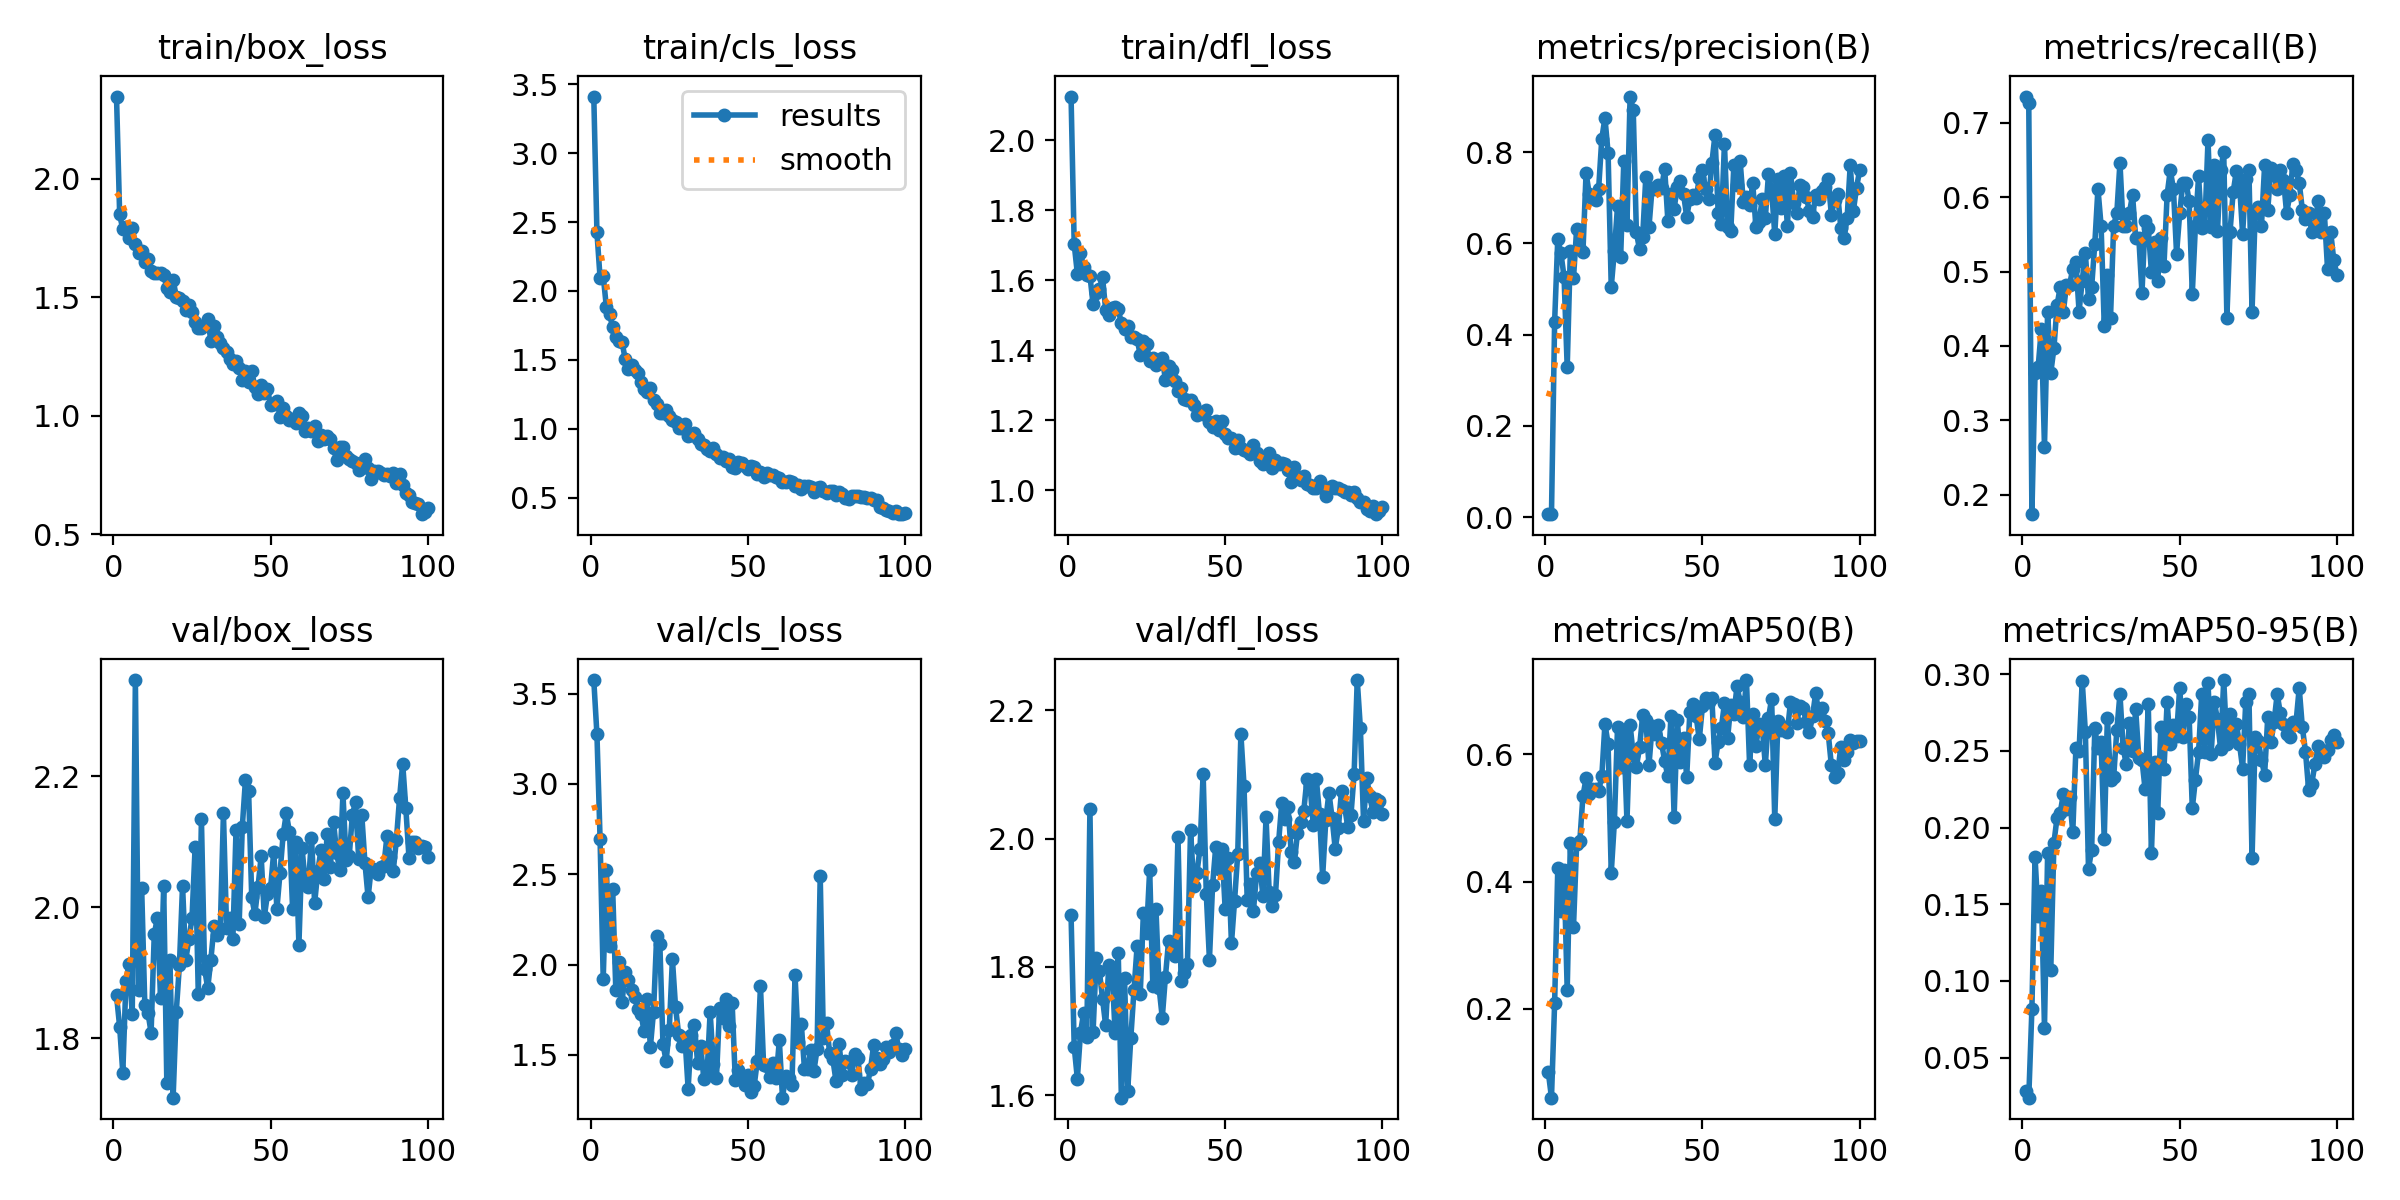

The table this chart was drawn from, first rows:
epoch, time, train/box_loss, train/cls_loss, train/dfl_loss, metrics/precision(B), metrics/recall(B), metrics/mAP50(B), metrics/mAP50-95(B), val/box_loss, val/cls_loss, val/dfl_loss, lr/pg0, lr/pg1, lr/pg2
1, 1.514, 2.347, 3.412, 2.126, 0.00673, 0.7355, 0.1004, 0.0283, 1.865, 3.576, 1.881, 0.00046, 0.00046, 0.00046
2, 2.918, 1.85, 2.426, 1.703, 0.00638, 0.7273, 0.06065, 0.02381, 1.817, 3.276, 1.676, 0.0009307, 0.0009307, 0.0009307
3, 4.232, 1.786, 2.095, 1.619, 0.428, 0.1736, 0.2089, 0.08163, 1.747, 2.696, 1.626, 0.001392, 0.001392, 0.001392
4, 5.623, 1.797, 2.11, 1.678, 0.6102, 0.3636, 0.4208, 0.1807, 1.887, 1.92, 1.698, 0.001844, 0.001844, 0.001844
5, 7.049, 1.749, 1.883, 1.637, 0.5782, 0.3719, 0.3532, 0.1424, 1.913, 2.522, 1.729, 0.001921, 0.001921, 0.001921
6, 8.341, 1.791, 1.833, 1.615, 0.5267, 0.423, 0.4186, 0.1586, 1.836, 2.105, 1.69, 0.001901, 0.001901, 0.001901
7, 9.592, 1.725, 1.736, 1.614, 0.3279, 0.2645, 0.2294, 0.06947, 2.347, 2.421, 2.045, 0.001881, 0.001881, 0.001881
8, 10.88, 1.688, 1.667, 1.531, 0.5821, 0.4463, 0.4611, 0.1832, 1.874, 1.861, 1.699, 0.001861, 0.001861, 0.001861
9, 12.22, 1.693, 1.636, 1.564, 0.5234, 0.3636, 0.3286, 0.1068, 2.029, 2.014, 1.813, 0.001842, 0.001842, 0.001842
10, 13.51, 1.648, 1.629, 1.575, 0.6314, 0.3967, 0.4594, 0.1899, 1.851, 1.795, 1.794, 0.001822, 0.001822, 0.001822
11, 14.97, 1.661, 1.503, 1.61, 0.5879, 0.4546, 0.4635, 0.2065, 1.839, 1.958, 1.751, 0.001802, 0.001802, 0.001802
12, 16.31, 1.609, 1.435, 1.516, 0.5805, 0.4793, 0.5341, 0.2096, 1.809, 1.914, 1.709, 0.001782, 0.001782, 0.001782
13, 17.55, 1.604, 1.463, 1.502, 0.7537, 0.4463, 0.5623, 0.2218, 1.959, 1.857, 1.804, 0.001762, 0.001762, 0.001762
14, 18.88, 1.601, 1.428, 1.521, 0.7083, 0.4816, 0.5382, 0.2122, 1.984, 1.82, 1.8, 0.001743, 0.001743, 0.001743
15, 20.19, 1.6, 1.404, 1.525, 0.7001, 0.4824, 0.5457, 0.2197, 1.862, 1.754, 1.698, 0.001723, 0.001723, 0.001723
16, 21.46, 1.594, 1.34, 1.517, 0.6957, 0.5041, 0.5451, 0.1969, 2.033, 1.729, 1.822, 0.001703, 0.001703, 0.001703
17, 22.75, 1.54, 1.289, 1.477, 0.7198, 0.5124, 0.5426, 0.2521, 1.731, 1.63, 1.597, 0.001683, 0.001683, 0.001683
18, 24.1, 1.521, 1.264, 1.462, 0.8296, 0.4463, 0.5654, 0.2499, 1.919, 1.809, 1.783, 0.001663, 0.001663, 0.001663
19, 25.39, 1.574, 1.295, 1.469, 0.8745, 0.4876, 0.6479, 0.2956, 1.709, 1.545, 1.606, 0.001644, 0.001644, 0.001644
20, 26.71, 1.502, 1.207, 1.437, 0.7987, 0.5245, 0.6164, 0.2623, 1.84, 1.74, 1.69, 0.001624, 0.001624, 0.001624
21, 27.93, 1.496, 1.177, 1.439, 0.5042, 0.4628, 0.4137, 0.173, 1.911, 2.159, 1.764, 0.001604, 0.001604, 0.001604
22, 29.14, 1.483, 1.113, 1.432, 0.5837, 0.4793, 0.4937, 0.1855, 2.033, 2.116, 1.832, 0.001584, 0.001584, 0.001584
23, 30.37, 1.446, 1.115, 1.387, 0.6809, 0.5372, 0.6422, 0.2646, 1.919, 1.56, 1.758, 0.001564, 0.001564, 0.001564
24, 31.64, 1.468, 1.138, 1.427, 0.571, 0.6116, 0.5799, 0.2516, 1.951, 1.466, 1.885, 0.001545, 0.001545, 0.001545
25, 32.91, 1.438, 1.09, 1.418, 0.7808, 0.562, 0.6336, 0.2555, 1.983, 1.638, 1.852, 0.001525, 0.001525, 0.001525
26, 34.18, 1.397, 1.06, 1.371, 0.6407, 0.4274, 0.495, 0.1923, 2.092, 2.029, 1.951, 0.001505, 0.001505, 0.001505
27, 35.45, 1.373, 1.051, 1.379, 0.9216, 0.4959, 0.6463, 0.2717, 1.868, 1.764, 1.77, 0.001485, 0.001485, 0.001485
28, 36.69, 1.371, 1.002, 1.359, 0.8914, 0.438, 0.5991, 0.2309, 2.135, 1.611, 1.89, 0.001465, 0.001465, 0.001465
29, 37.97, 1.382, 1.006, 1.364, 0.624, 0.562, 0.5806, 0.2328, 1.906, 1.55, 1.767, 0.001446, 0.001446, 0.001446
30, 39.21, 1.41, 1.032, 1.378, 0.5866, 0.5785, 0.6108, 0.2634, 1.876, 1.593, 1.721, 0.001426, 0.001426, 0.001426
31, 40.5, 1.316, 0.949, 1.316, 0.6148, 0.6464, 0.6613, 0.287, 1.92, 1.313, 1.784, 0.001406, 0.001406, 0.001406
32, 41.78, 1.38, 0.9565, 1.354, 0.7457, 0.562, 0.6538, 0.2522, 1.971, 1.612, 1.84, 0.001386, 0.001386, 0.001386
33, 43.04, 1.333, 0.9707, 1.342, 0.6353, 0.562, 0.5829, 0.2412, 1.958, 1.664, 1.832, 0.001366, 0.001366, 0.001366
34, 44.31, 1.309, 0.9229, 1.311, 0.7217, 0.5787, 0.6441, 0.268, 1.966, 1.458, 1.818, 0.001347, 0.001347, 0.001347
35, 45.53, 1.285, 0.8878, 1.283, 0.7199, 0.6033, 0.6314, 0.25, 2.143, 1.547, 2.003, 0.001327, 0.001327, 0.001327
36, 46.76, 1.269, 0.8834, 1.293, 0.7287, 0.5454, 0.6463, 0.277, 1.969, 1.365, 1.778, 0.001307, 0.001307, 0.001307
37, 48.05, 1.238, 0.8548, 1.261, 0.7213, 0.5454, 0.6178, 0.2455, 1.984, 1.389, 1.791, 0.001287, 0.001287, 0.001287
38, 49.51, 1.219, 0.8344, 1.258, 0.7635, 0.4711, 0.5893, 0.244, 1.951, 1.737, 1.804, 0.001267, 0.001267, 0.001267
39, 50.79, 1.231, 0.8567, 1.257, 0.6499, 0.5677, 0.5657, 0.2249, 2.117, 1.451, 2.014, 0.001248, 0.001248, 0.001248
40, 52.06, 1.201, 0.8146, 1.242, 0.707, 0.5585, 0.6607, 0.2807, 1.974, 1.37, 1.926, 0.001228, 0.001228, 0.001228
41, 53.37, 1.152, 0.7838, 1.215, 0.6759, 0.4999, 0.5023, 0.1831, 2.123, 1.761, 1.946, 0.001208, 0.001208, 0.001208
42, 54.63, 1.19, 0.7917, 1.223, 0.7233, 0.5401, 0.6546, 0.2427, 2.195, 1.706, 1.984, 0.001188, 0.001188, 0.001188
43, 55.94, 1.144, 0.7624, 1.218, 0.7364, 0.4876, 0.5886, 0.2095, 2.178, 1.811, 2.101, 0.001168, 0.001168, 0.001168
44, 57.15, 1.187, 0.7776, 1.23, 0.708, 0.5454, 0.6258, 0.2654, 2.015, 1.657, 1.914, 0.001149, 0.001149, 0.001149
45, 58.35, 1.123, 0.7193, 1.196, 0.6576, 0.508, 0.5647, 0.2384, 1.99, 1.785, 1.811, 0.001129, 0.001129, 0.001129
46, 59.55, 1.094, 0.7126, 1.181, 0.6971, 0.6033, 0.6665, 0.2816, 2.031, 1.361, 1.927, 0.001109, 0.001109, 0.001109
47, 60.8, 1.128, 0.7596, 1.198, 0.7066, 0.6364, 0.6793, 0.2545, 2.078, 1.415, 1.987, 0.001089, 0.001089, 0.001089
48, 62, 1.096, 0.7511, 1.173, 0.6982, 0.6116, 0.6596, 0.2667, 1.985, 1.385, 1.952, 0.001069, 0.001069, 0.001069
49, 63.26, 1.113, 0.7315, 1.197, 0.7424, 0.5241, 0.6235, 0.2599, 2.02, 1.332, 1.984, 0.00105, 0.00105, 0.00105
50, 64.54, 1.045, 0.7057, 1.159, 0.7605, 0.5785, 0.6754, 0.2913, 2.03, 1.388, 1.89, 0.00103, 0.00103, 0.00103
51, 65.81, 1.049, 0.7267, 1.15, 0.7191, 0.6198, 0.6885, 0.2591, 2.085, 1.294, 1.97, 0.00101, 0.00101, 0.00101
52, 67.08, 1.064, 0.7216, 1.15, 0.6976, 0.6198, 0.6827, 0.2807, 1.998, 1.329, 1.837, 0.0009902, 0.0009902, 0.0009902
53, 68.35, 0.9962, 0.6712, 1.12, 0.776, 0.595, 0.688, 0.2721, 2.053, 1.466, 1.903, 0.0009704, 0.0009704, 0.0009704
54, 69.63, 1.033, 0.6855, 1.142, 0.838, 0.4703, 0.5868, 0.2126, 2.112, 1.881, 1.976, 0.0009506, 0.0009506, 0.0009506
55, 70.84, 0.9987, 0.6507, 1.122, 0.6671, 0.562, 0.6192, 0.2313, 2.143, 1.441, 2.163, 0.0009308, 0.0009308, 0.0009308
56, 72.06, 0.982, 0.6764, 1.115, 0.643, 0.6281, 0.6409, 0.2493, 2.114, 1.438, 2.082, 0.000911, 0.000911, 0.000911
57, 73.24, 0.9886, 0.6606, 1.111, 0.8184, 0.5588, 0.6802, 0.2873, 1.997, 1.378, 1.905, 0.0008912, 0.0008912, 0.0008912
58, 74.43, 0.9706, 0.6628, 1.105, 0.6359, 0.562, 0.6252, 0.2491, 2.099, 1.456, 1.929, 0.0008714, 0.0008714, 0.0008714
59, 75.63, 1.011, 0.6497, 1.13, 0.6259, 0.6775, 0.6767, 0.2942, 1.943, 1.373, 1.888, 0.0008516, 0.0008516, 0.0008516
60, 76.83, 0.9996, 0.6382, 1.106, 0.772, 0.5595, 0.6632, 0.2482, 2.09, 1.579, 1.946, 0.0008318, 0.0008318, 0.0008318
... 40 more rows
